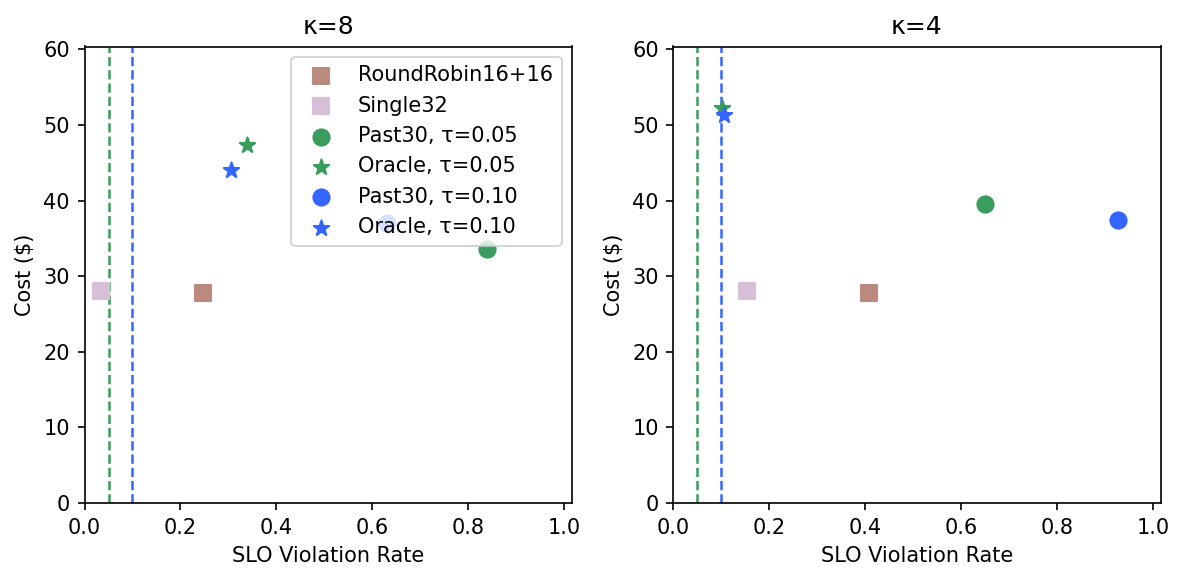

The data file committed next to this chart (first rows):
row, col, panel_title, x_metric, label, x, y
0, 0, κ=8, binary, RoundRobin16+16, 0.2464, 27.81
0, 0, κ=8, binary, Single32, 0.03376, 28.11
0, 0, κ=8, binary, Past30, τ=0.05, 0.8398, 33.66
0, 0, κ=8, binary, Oracle, τ=0.05, 0.3391, 47.38
0, 0, κ=8, binary, Past30, τ=0.10, 0.63, 37.02
0, 0, κ=8, binary, Oracle, τ=0.10, 0.3053, 44.08
0, 1, κ=4, binary, RoundRobin16+16, 0.408, 27.81
0, 1, κ=4, binary, Single32, 0.1537, 28.11
0, 1, κ=4, binary, Past30, τ=0.05, 0.6494, 39.56
0, 1, κ=4, binary, Oracle, τ=0.05, 0.1013, 52.28
0, 1, κ=4, binary, Past30, τ=0.10, 0.9267, 37.38
0, 1, κ=4, binary, Oracle, τ=0.10, 0.1049, 51.3
